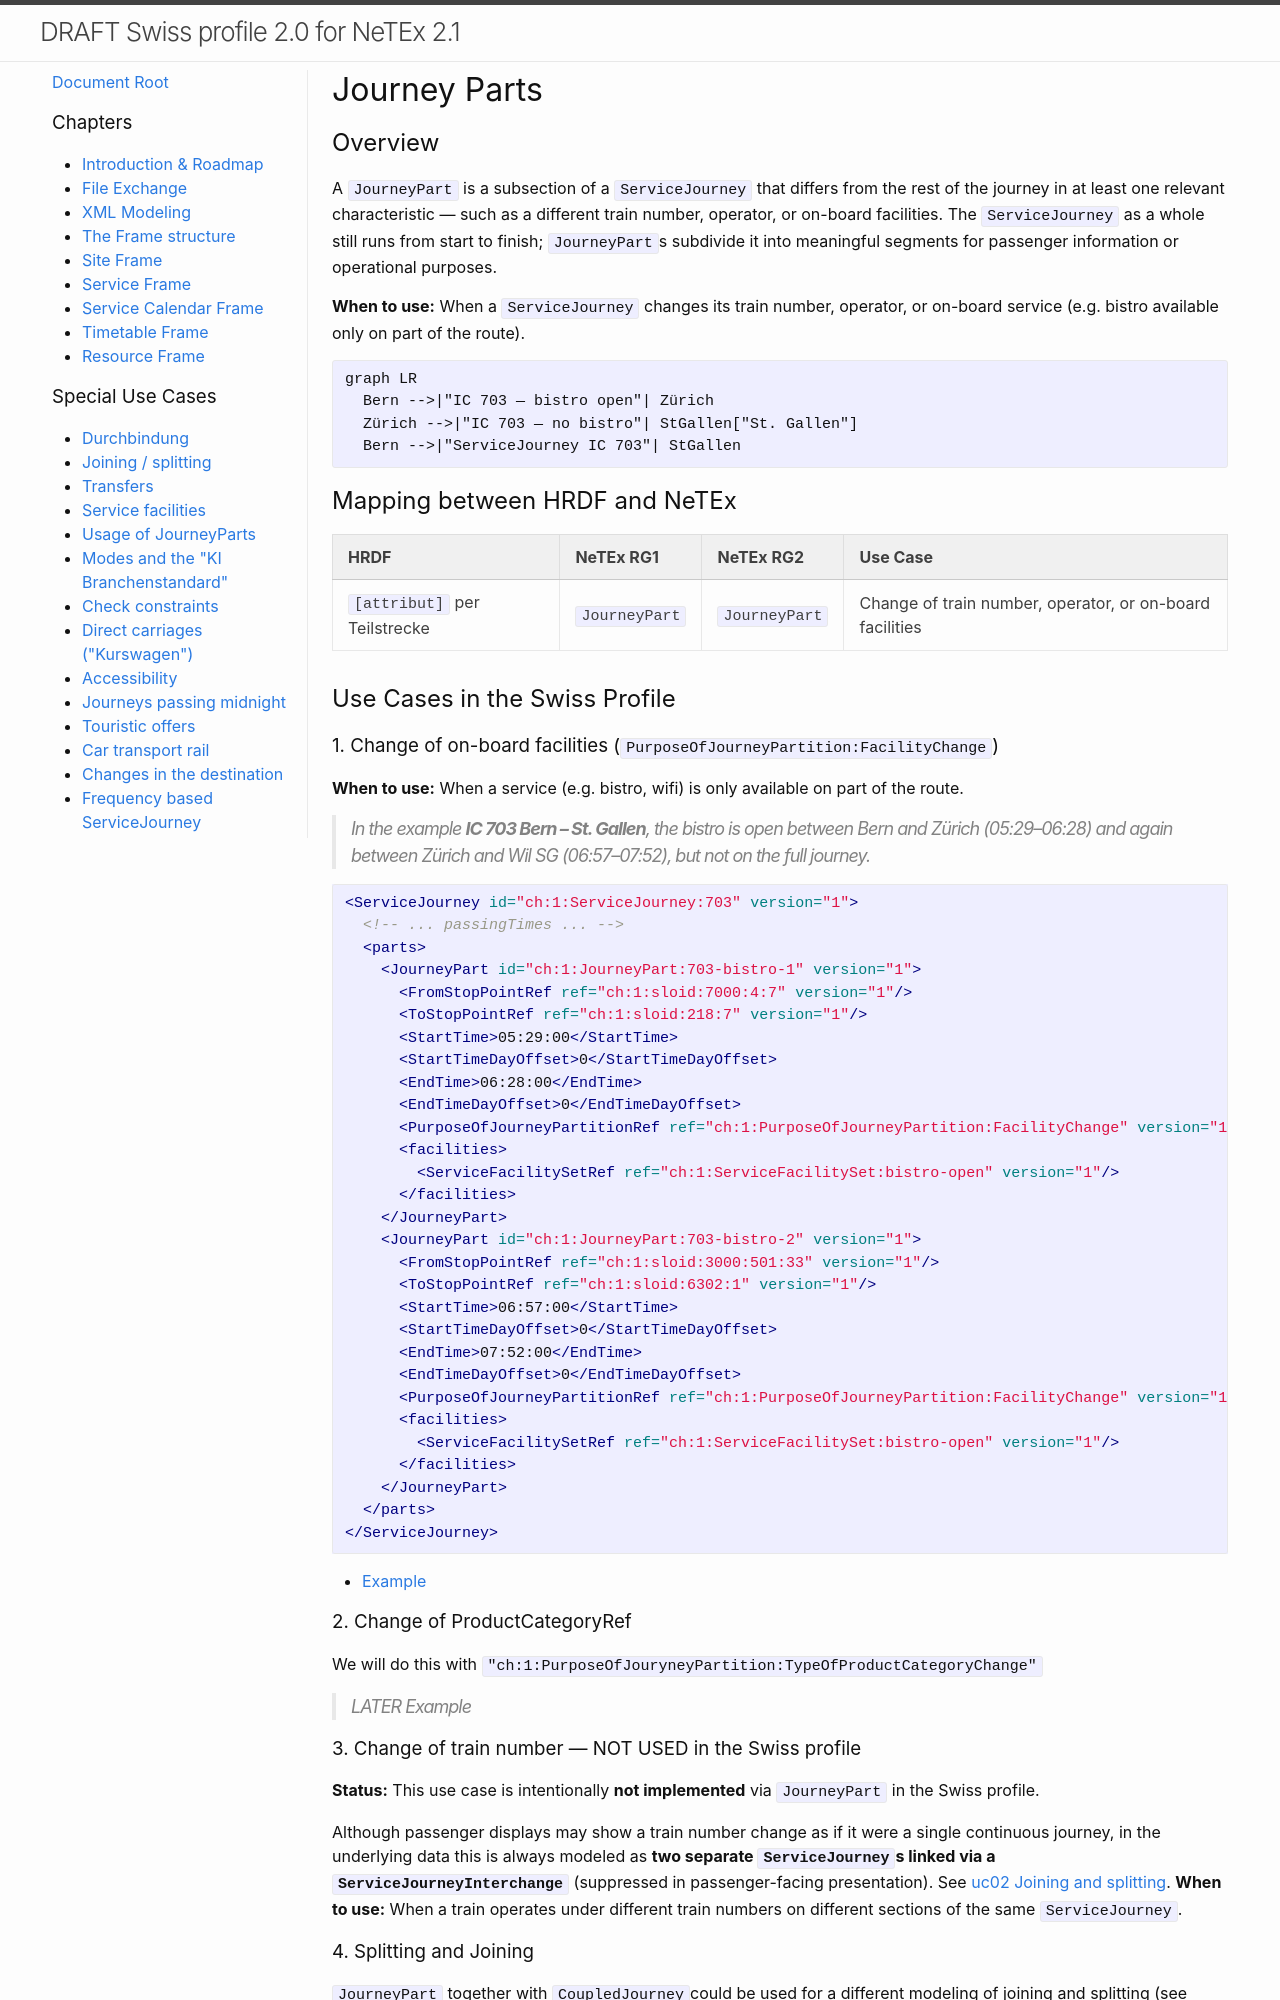

repository: openTdataCH/netexRealisationGuideSwitzerland · page: epiap/uc05_journey_parts.html · generator: jekyll

---
mermaid: true
---

# Journey Parts

## Overview

A `JourneyPart` is a subsection of a `ServiceJourney` that differs from the rest of the journey in at least one relevant characteristic — such as a different train number, operator, or on-board facilities. The `ServiceJourney` as a whole still runs from start to finish; `JourneyPart`s subdivide it into meaningful segments for passenger information or operational purposes.

**When to use:** When the on-board service changes along a `ServiceJourney` (e.g. bistro available only on part of the route), or for a direct carriage (Kurswagen) that is pulled by different trains on different sections.

```mermaid
graph LR
  Bern -->|"IC 703 — bistro open"| Zürich
  Zürich -->|"IC 703 — no bistro"| StGallen["St. Gallen"]
  Bern -->|"ServiceJourney IC 703"| StGallen
```

## Mapping between HRDF and NeTEx

| HRDF | NeTEx RG1 | NeTEx RG2 | Use Case |
|------|-----------|-----------|----------|
| `[attribut]` per Teilstrecke | `JourneyPart` | `JourneyPart` | Change of on-board facilities |
| `*KW` / `*KWZ` | – | `JourneyPart` with `PurposeOfJourneyPartition:DirectCarriage`, one per `*KWZ` | Direct carriage (Kurswagen) |

## Use Cases in the Swiss Profile
